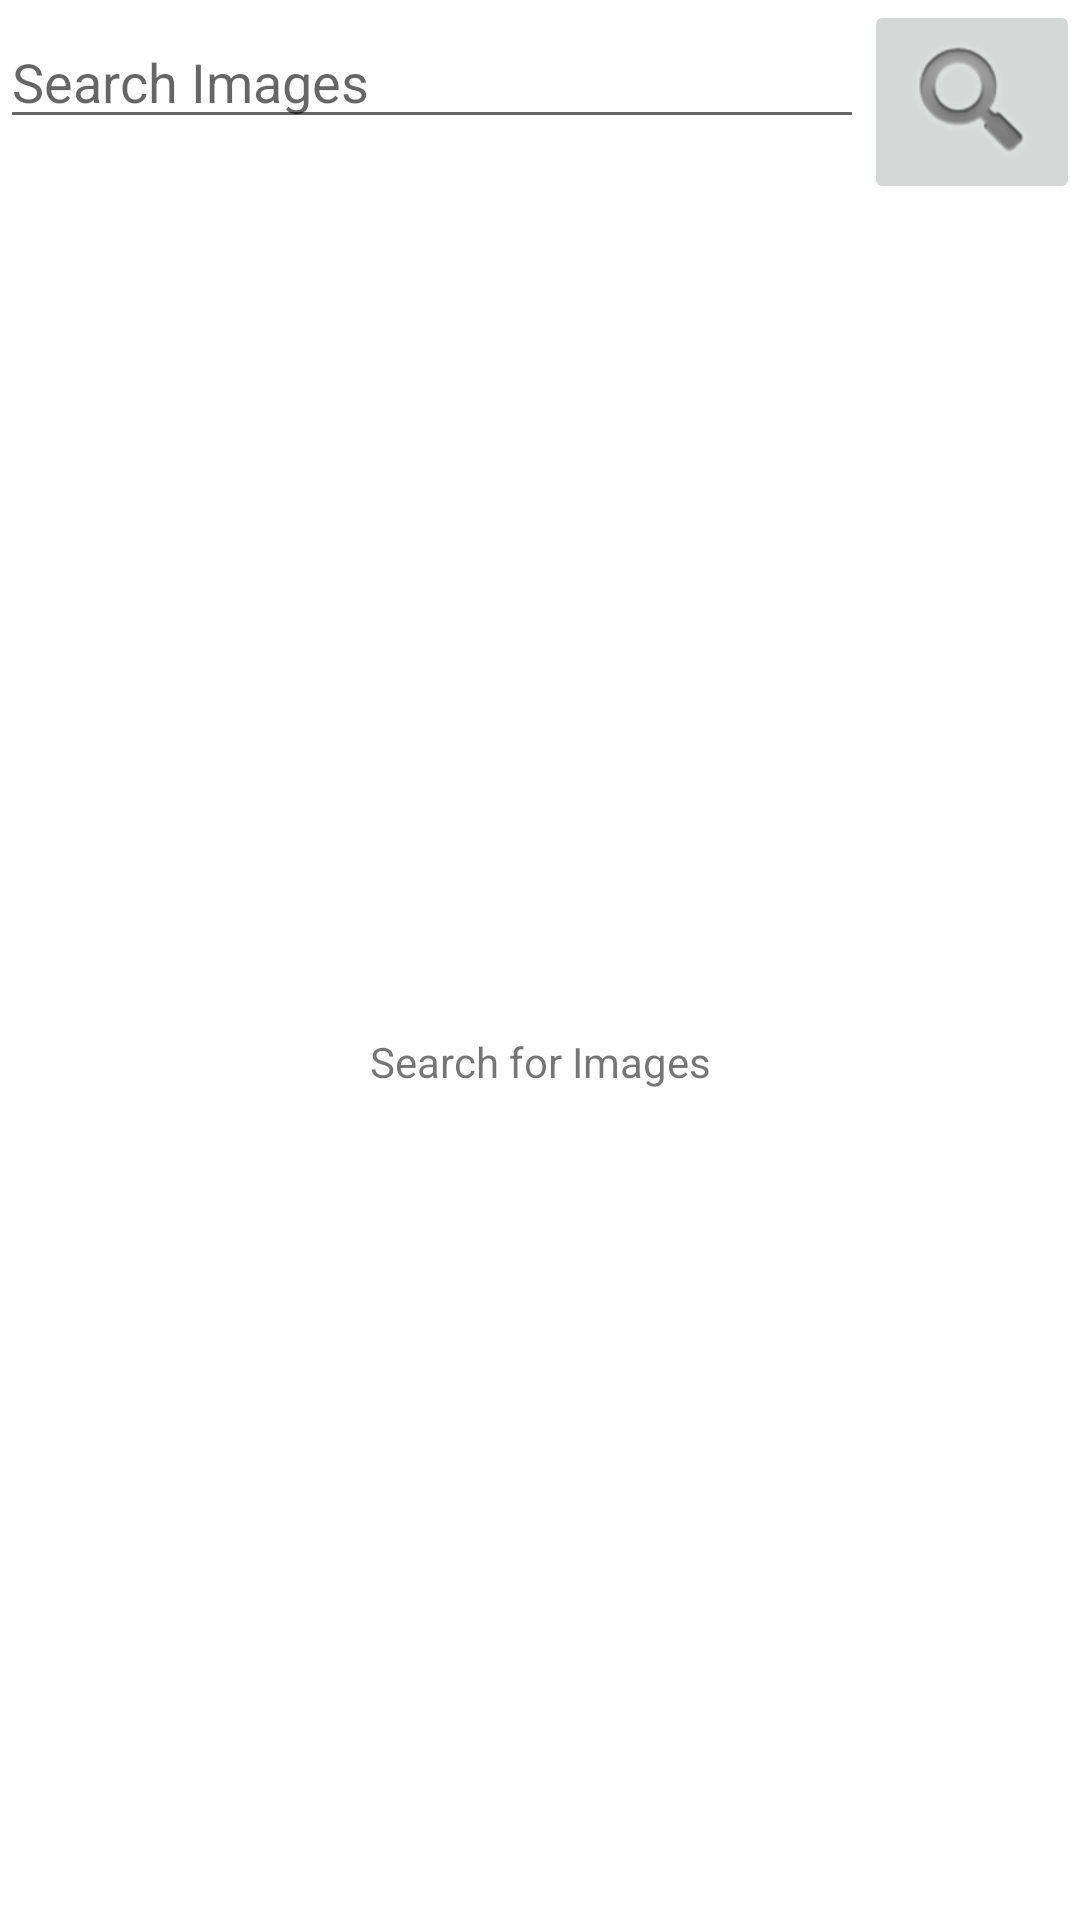

Produce the Android XML layout that renders to this screen, including the resource entries it uses.
<!-- AndroidManifest.xml: application theme Theme.SaifyMedTrailAssignment -->
<!-- res/layout/activity_main.xml -->
<?xml version="1.0" encoding="utf-8"?>
<LinearLayout xmlns:android="http://schemas.android.com/apk/res/android"
    xmlns:app="http://schemas.android.com/apk/res-auto"
    xmlns:tools="http://schemas.android.com/tools"
    android:layout_width="match_parent"
    android:layout_height="match_parent"
    android:orientation="vertical">


    <LinearLayout
        android:layout_width="match_parent"
        android:layout_height="wrap_content"
        android:orientation="horizontal">

        <EditText
            android:id="@+id/edtSearchImages"
            android:layout_width="0dp"
            android:layout_height="wrap_content"
            android:layout_marginTop="5dp"
            android:layout_weight="1"
            android:hint="Search Images"></EditText>

        <ImageButton
            android:layout_width="wrap_content"
            android:layout_height="wrap_content"
            android:id="@+id/imgBtnSearch"
            android:src="@android:drawable/ic_search_category_default">

        </ImageButton>
    </LinearLayout>

    <TextView
        android:id="@+id/txtViewSearch"
        android:layout_width="match_parent"
        android:layout_height="match_parent"
        android:layout_gravity="center"
        android:gravity="center"
        android:text="Search for Images">
    </TextView>

    <FrameLayout
        android:layout_width="match_parent"
        android:layout_height="match_parent"
        android:id="@+id/imgContainer"
        android:visibility="gone">

    </FrameLayout>

</LinearLayout>
<!-- resources referenced by this layout -->
<resources>
  <style name="Theme.SaifyMedTrailAssignment" parent="Theme.MaterialComponents.DayNight.DarkActionBar">
          
          <item name="colorPrimary">@color/purple_500</item>
          <item name="colorPrimaryVariant">@color/purple_700</item>
          <item name="colorOnPrimary">@color/white</item>
          
          <item name="colorSecondary">@color/teal_200</item>
          <item name="colorSecondaryVariant">@color/teal_700</item>
          <item name="colorOnSecondary">@color/black</item>
          
          <item name="android:statusBarColor" tools:targetApi="l">?attr/colorPrimaryVariant</item>
          
      </style>
  <!-- not gathered from this repository: default colours our renderer supplied (Android Studio template values) -->
  <color name="purple_500">#FF6200EE</color>
  <color name="purple_700">#FF3700B3</color>
  <color name="teal_200">#FF03DAC5</color>
  <color name="teal_700">#FF018786</color>
  <color name="black">#FF000000</color>
  <color name="white">#FFFFFFFF</color>
</resources>
